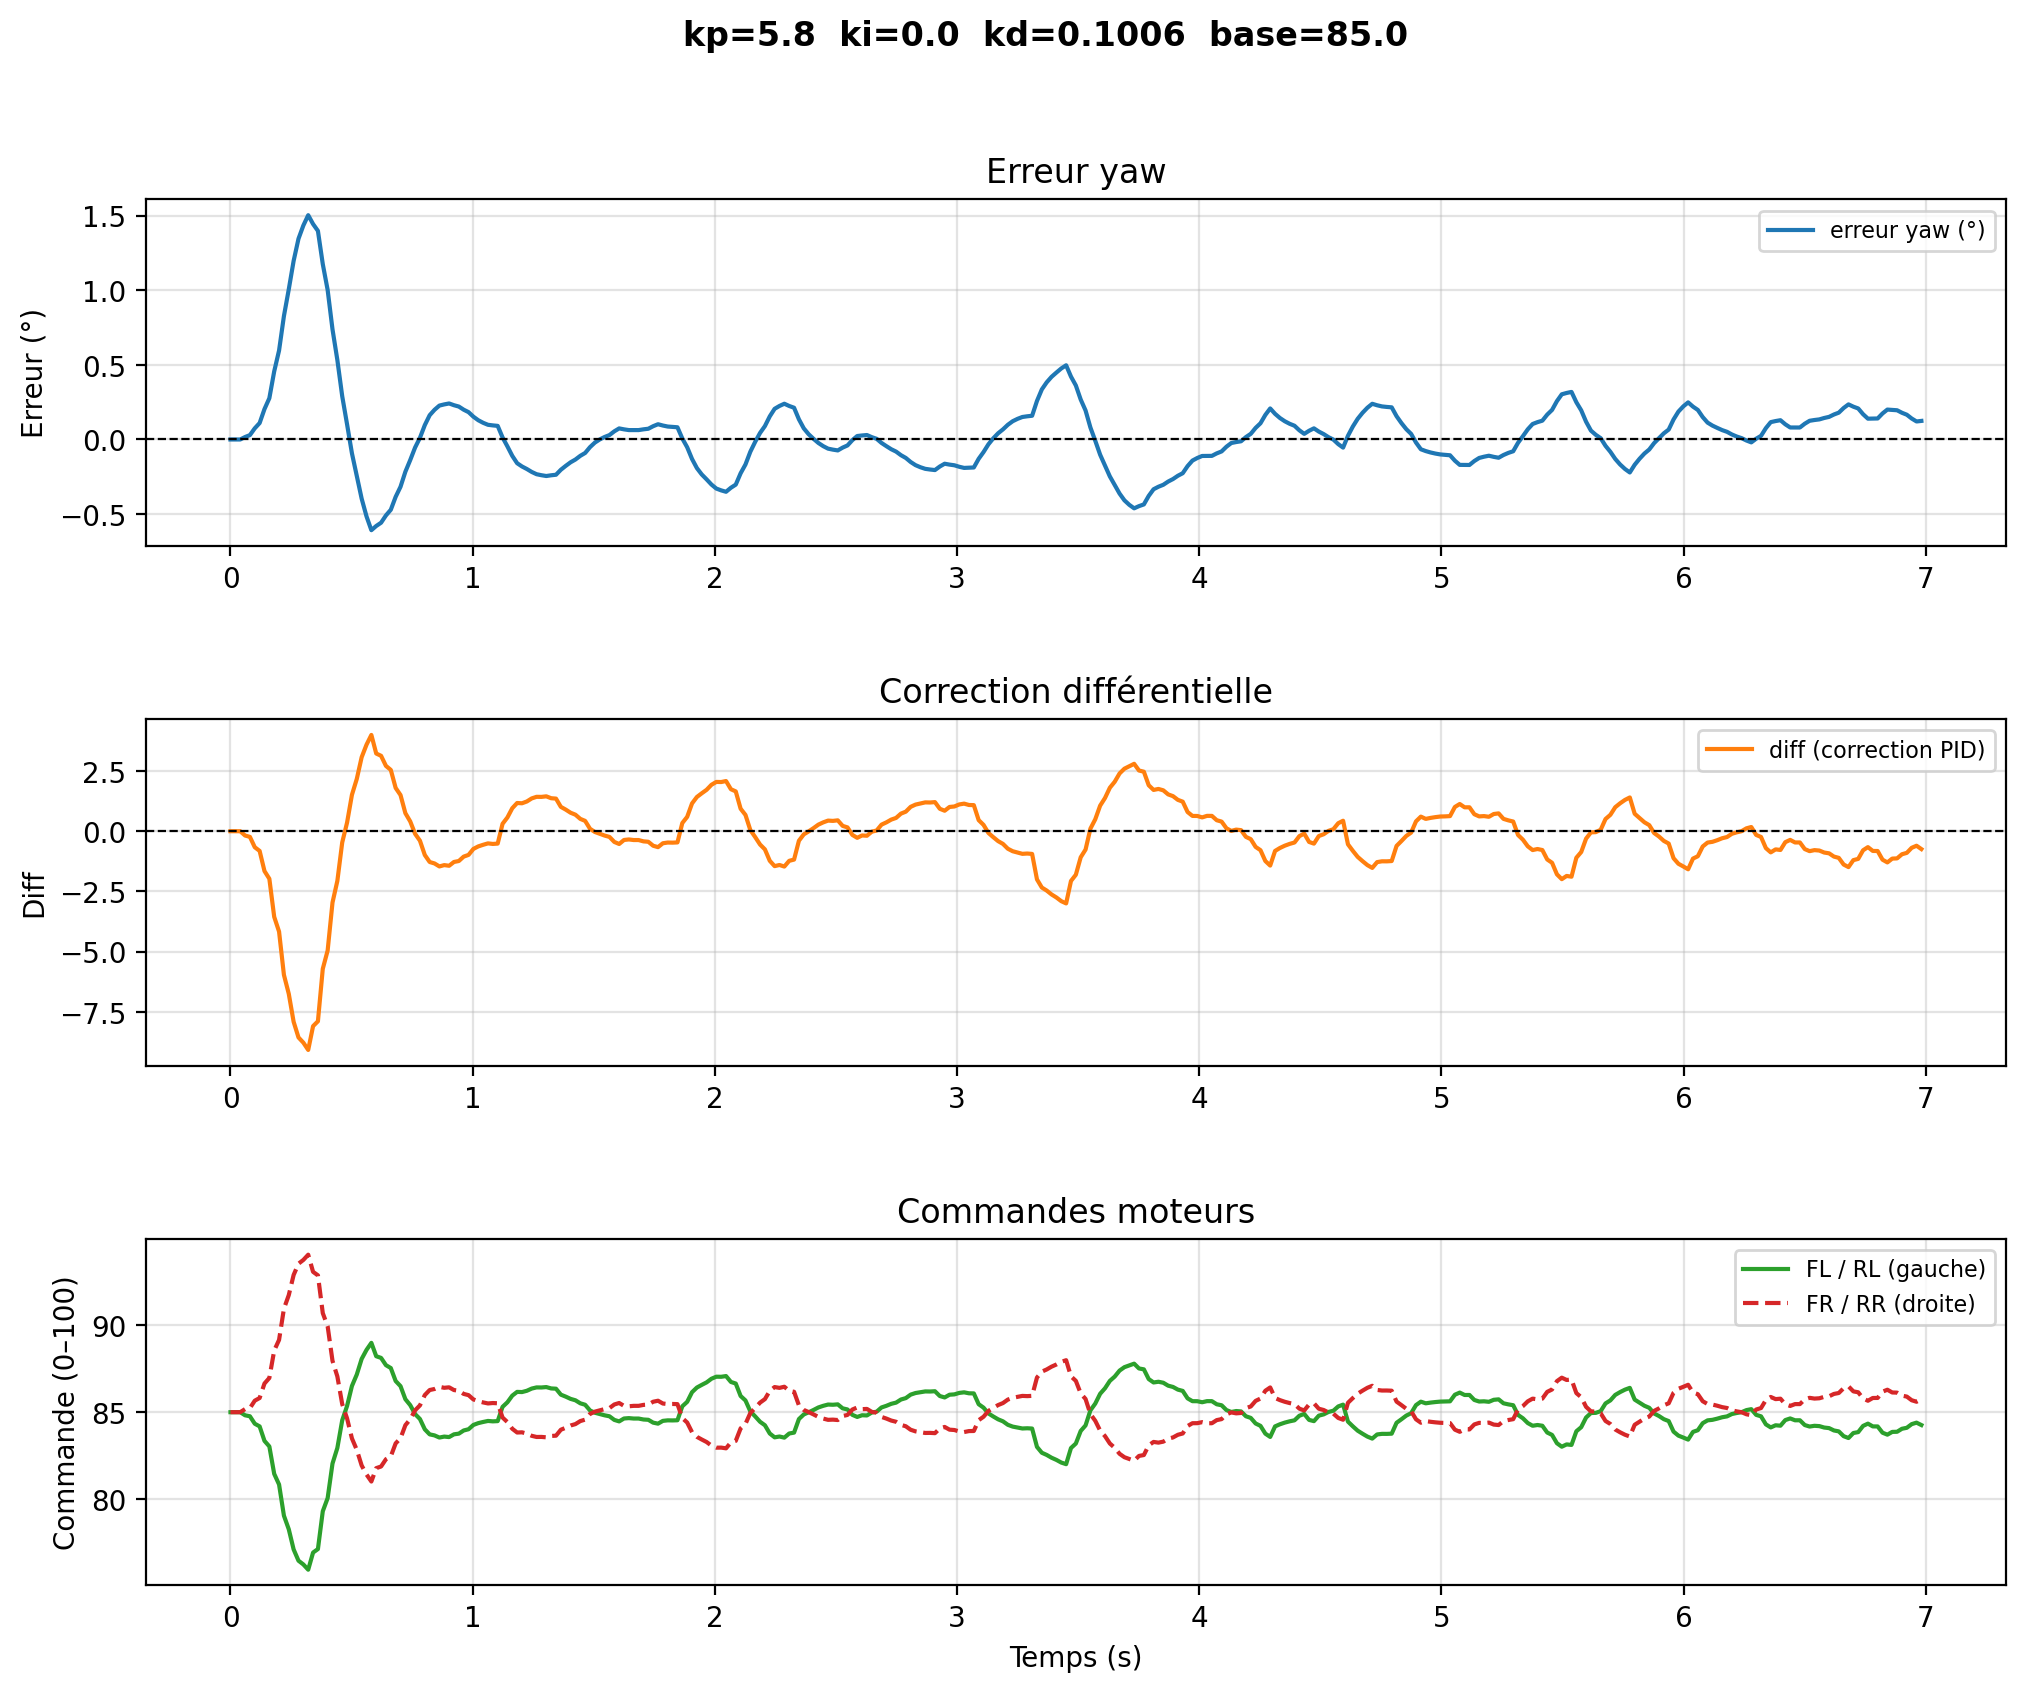

The file beside this chart, header and first rows:
# kp=5.8  ki=0.0  kd=0.1006  base=85.0
time, yaw, err_deg, diff, fl, rl, fr, rr
1.5559999155811965e-06, -37.4, 0.0, -0.0, 85.0, 85.0, 85.0, 85.0
0.02007, -37.4, 0.0, -0.0, 85.0, 85.0, 85.0, 85.0
0.04014, -37.4, 0.0, -0.0, 85.0, 85.0, 85.0, 85.0
0.0602, -37.41, 0.01652, -0.1786, 84.82, 84.82, 85.18, 85.18
0.08025, -37.43, 0.02937, -0.2348, 84.77, 84.77, 85.23, 85.23
0.1003, -37.47, 0.07496, -0.6634, 84.34, 84.34, 85.66, 85.66
0.1204, -37.51, 0.1104, -0.8185, 84.18, 84.18, 85.82, 85.82
0.1404, -37.6, 0.2041, -1.654, 83.35, 83.35, 86.65, 86.65
0.1605, -37.67, 0.277, -1.972, 83.03, 83.03, 86.97, 86.97
0.1806, -37.85, 0.457, -3.553, 81.45, 81.45, 88.55, 88.55
0.2006, -37.99, 0.5971, -4.166, 80.83, 80.83, 89.17, 89.17
0.2207, -38.23, 0.8281, -5.961, 79.04, 79.04, 90.96, 90.96
0.2407, -38.4, 1.008, -6.747, 78.25, 78.25, 91.75, 91.75
0.2608, -38.6, 1.199, -7.908, 77.09, 77.09, 92.91, 92.91
0.2809, -38.74, 1.347, -8.557, 76.44, 76.44, 93.56, 93.56
0.3009, -38.83, 1.436, -8.773, 76.23, 76.23, 93.77, 93.77
0.321, -38.9, 1.505, -9.075, 75.92, 75.92, 94.08, 94.08
0.341, -38.84, 1.446, -8.087, 76.91, 76.91, 93.09, 93.09
0.3611, -38.8, 1.4, -7.886, 77.11, 77.11, 92.89, 92.89
0.3811, -38.57, 1.177, -5.709, 79.29, 79.29, 90.71, 90.71
0.4012, -38.4, 1.003, -4.951, 80.05, 80.05, 89.95, 89.95
0.4213, -38.14, 0.739, -2.96, 82.04, 82.04, 87.96, 87.96
0.4413, -37.93, 0.5332, -2.06, 82.94, 82.94, 87.06, 87.06
0.4614, -37.69, 0.2904, -0.4669, 84.53, 84.53, 85.47, 85.47
0.4814, -37.5, 0.1015, 0.359, 85.36, 85.36, 84.64, 84.64
0.5015, -37.3, -0.09262, 1.51, 86.51, 86.51, 83.49, 83.49
0.5216, -37.15, -0.2436, 2.17, 87.17, 87.17, 82.83, 82.83
0.5416, -37, -0.3967, 3.069, 88.07, 88.07, 81.93, 81.93
0.5617, -36.88, -0.5159, 3.589, 88.59, 88.59, 81.41, 81.41
0.5817, -36.79, -0.6086, 3.995, 88.99, 88.99, 81.01, 81.01
0.6018, -36.82, -0.5804, 3.224, 88.22, 88.22, 81.78, 81.78
0.6219, -36.84, -0.5584, 3.128, 88.13, 88.13, 81.87, 81.87
0.6419, -36.89, -0.5095, 2.71, 87.71, 87.71, 82.29, 82.29
0.662, -36.93, -0.4715, 2.544, 87.54, 87.54, 82.46, 82.46
0.682, -37.01, -0.3847, 1.796, 86.8, 86.8, 83.2, 83.2
0.7021, -37.08, -0.3172, 1.501, 86.5, 86.5, 83.5, 83.5
0.7222, -37.18, -0.2163, 0.7489, 85.75, 85.75, 84.25, 84.25
0.7422, -37.26, -0.1378, 0.4059, 85.41, 85.41, 84.59, 84.59
0.7623, -37.34, -0.05391, -0.1083, 84.89, 84.89, 85.11, 85.11
0.7824, -37.41, 0.01142, -0.3938, 84.61, 84.61, 85.39, 85.39
0.8024, -37.49, 0.09659, -0.9872, 84.01, 84.01, 85.99, 85.99
0.8225, -37.56, 0.1629, -1.277, 83.72, 83.72, 86.28, 86.28
0.8426, -37.6, 0.1992, -1.338, 83.66, 83.66, 86.34, 86.34
0.8626, -37.62, 0.2275, -1.461, 83.54, 83.54, 86.46, 86.46
0.8827, -37.63, 0.2355, -1.406, 83.59, 83.59, 86.41, 86.41
0.9027, -37.64, 0.2417, -1.433, 83.57, 83.57, 86.43, 86.43
0.9228, -37.63, 0.23, -1.276, 83.72, 83.72, 86.28, 86.28
0.9429, -37.62, 0.2209, -1.236, 83.76, 83.76, 86.24, 86.24
0.9629, -37.6, 0.1999, -1.054, 83.95, 83.95, 86.05, 86.05
0.983, -37.58, 0.1835, -0.9822, 84.02, 84.02, 85.98, 85.98
1.003, -37.55, 0.153, -0.7341, 84.27, 84.27, 85.73, 85.73
1.023, -37.53, 0.1292, -0.6303, 84.37, 84.37, 85.63, 85.63
1.043, -37.51, 0.112, -0.5632, 84.44, 84.44, 85.56, 85.56
1.063, -37.5, 0.09859, -0.5046, 84.5, 84.5, 85.5, 85.5
1.083, -37.49, 0.09452, -0.5278, 84.47, 84.47, 85.53, 85.53
1.103, -37.49, 0.09135, -0.5139, 84.49, 84.49, 85.51, 85.51
1.123, -37.41, 0.0139, 0.3077, 85.31, 85.31, 84.69, 84.69
1.143, -37.35, -0.04636, 0.5711, 85.57, 85.57, 84.43, 84.43
1.164, -37.29, -0.1098, 0.9548, 85.95, 85.95, 84.05, 84.05
... 290 more rows
